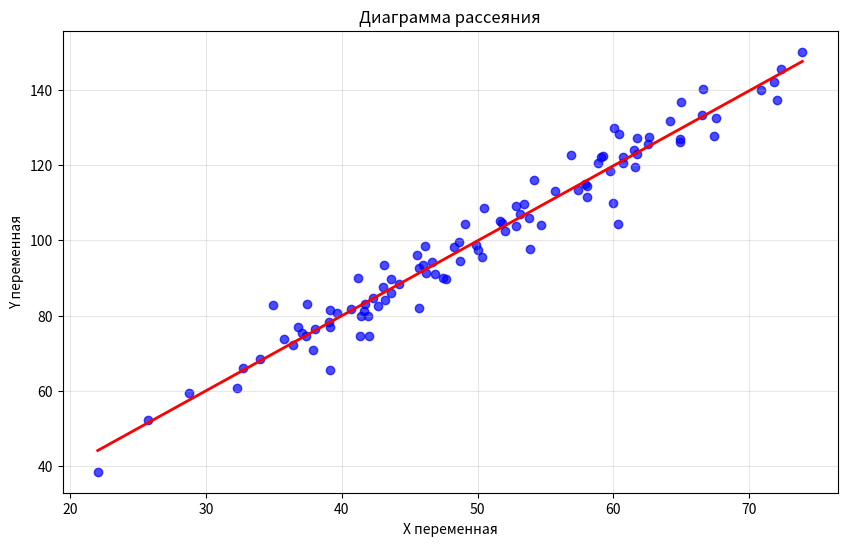

Write the Python code that produced this figure.
import matplotlib.pyplot as plt
import numpy as np
import random
import string

# Генерация случайных данных
np.random.seed(123)  # Для воспроизводимости
x = np.random.normal(50, 10, 100)
y = 2 * x + np.random.normal(0, 5, 100)

# Создание диаграммы рассеяния
plt.figure(figsize=(10, 6))
plt.scatter(x, y, color='blue', alpha=0.7)

# Добавление линии регрессии
coefficients = np.polyfit(x, y, 1)
polynomial = np.poly1d(coefficients)
x_line = np.linspace(x.min(), x.max(), 100)
y_line = polynomial(x_line)
plt.plot(x_line, y_line, color='red', linewidth=2)

# Настройка графика
plt.title('Диаграмма рассеяния')
plt.xlabel('X переменная')
plt.ylabel('Y переменная')
plt.grid(True, alpha=0.3)

# Генерация случайного имени файла
random_suffix = ''.join(random.choices(string.ascii_lowercase + string.digits, k=6))
filename = f'scatter_plot_{random_suffix}.png'

# Сохранение графика
plt.savefig(filename)
plt.close()

print(f"График сохранен в файл: {filename}")
